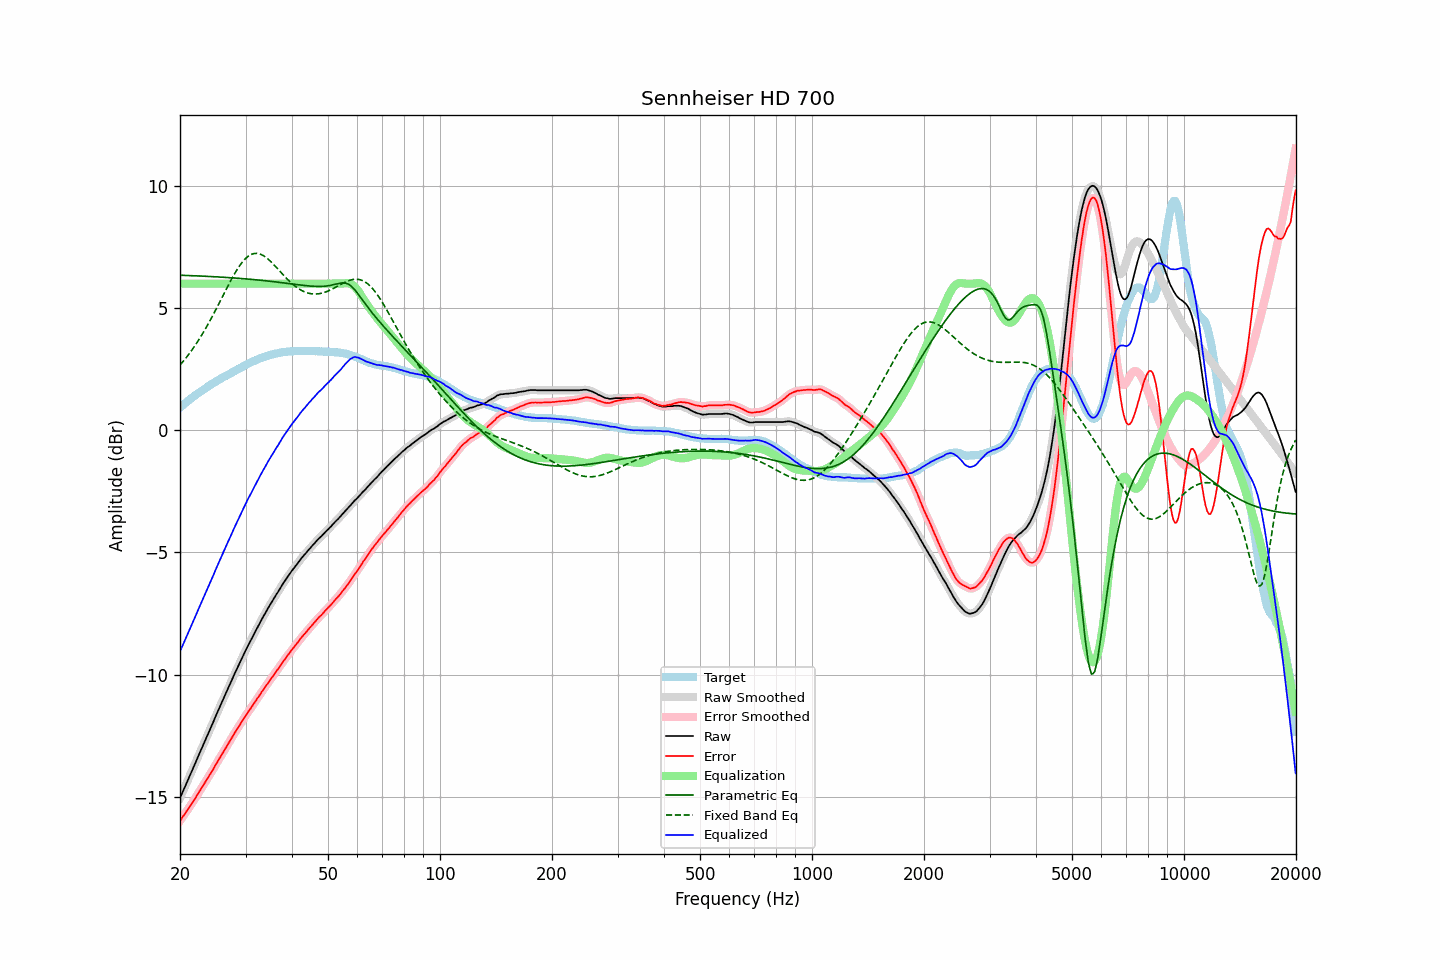

Values plotted in this chart, from the file beside it:
frequency, raw, error, smoothed, error_smoothed, equalization, parametric_eq, fixed_band_eq, equalized_raw, equalized_smoothed, target
20.00, -15.05, -15.98, -15.05, -15.98, 6.00, 6.35, 2.67, -9.05, -9.05, 0.93
20.20, -14.90, -15.89, -14.90, -15.89, 6.00, 6.34, 2.74, -8.90, -8.90, 0.99
20.40, -14.75, -15.79, -14.75, -15.79, 6.00, 6.34, 2.82, -8.75, -8.75, 1.04
20.61, -14.61, -15.70, -14.60, -15.70, 6.00, 6.34, 2.90, -8.61, -8.60, 1.10
20.81, -14.45, -15.60, -14.45, -15.60, 6.00, 6.34, 2.98, -8.45, -8.45, 1.15
21.02, -14.30, -15.51, -14.30, -15.51, 6.00, 6.33, 3.07, -8.30, -8.30, 1.21
21.23, -14.15, -15.41, -14.15, -15.41, 6.00, 6.33, 3.16, -8.15, -8.15, 1.26
21.44, -14.00, -15.31, -14.00, -15.31, 6.00, 6.33, 3.25, -8.00, -8.00, 1.31
21.66, -13.86, -15.21, -13.85, -15.21, 6.00, 6.33, 3.34, -7.86, -7.85, 1.35
21.87, -13.70, -15.11, -13.70, -15.11, 6.00, 6.32, 3.43, -7.70, -7.70, 1.41
22.09, -13.55, -15.01, -13.55, -15.00, 6.00, 6.32, 3.53, -7.55, -7.55, 1.46
22.31, -13.39, -14.90, -13.40, -14.90, 6.00, 6.32, 3.63, -7.39, -7.40, 1.50
22.54, -13.25, -14.79, -13.24, -14.79, 6.00, 6.31, 3.73, -7.25, -7.24, 1.54
22.76, -13.09, -14.69, -13.09, -14.68, 6.00, 6.31, 3.84, -7.09, -7.09, 1.59
22.99, -12.94, -14.58, -12.94, -14.58, 6.00, 6.31, 3.95, -6.94, -6.94, 1.63
23.22, -12.79, -14.48, -12.79, -14.47, 6.00, 6.31, 4.06, -6.79, -6.79, 1.68
23.45, -12.64, -14.37, -12.64, -14.37, 6.00, 6.30, 4.17, -6.64, -6.64, 1.72
23.69, -12.50, -14.27, -12.49, -14.26, 6.00, 6.30, 4.29, -6.50, -6.49, 1.77
23.92, -12.34, -14.15, -12.34, -14.16, 6.00, 6.30, 4.41, -6.34, -6.34, 1.81
24.16, -12.19, -14.05, -12.19, -14.05, 6.00, 6.29, 4.53, -6.19, -6.19, 1.86
24.40, -12.04, -13.94, -12.04, -13.94, 6.00, 6.29, 4.65, -6.04, -6.04, 1.90
24.65, -11.90, -13.83, -11.89, -13.83, 6.00, 6.28, 4.77, -5.90, -5.89, 1.94
24.89, -11.73, -13.71, -11.74, -13.71, 6.00, 6.28, 4.90, -5.73, -5.74, 1.98
25.14, -11.58, -13.60, -11.58, -13.60, 6.00, 6.28, 5.03, -5.58, -5.58, 2.02
25.39, -11.43, -13.49, -11.43, -13.49, 6.00, 6.27, 5.16, -5.43, -5.43, 2.06
25.65, -11.28, -13.38, -11.28, -13.38, 6.00, 6.27, 5.28, -5.28, -5.28, 2.10
25.91, -11.14, -13.27, -11.14, -13.27, 6.00, 6.27, 5.41, -5.14, -5.14, 2.14
26.16, -10.99, -13.17, -10.99, -13.16, 6.00, 6.26, 5.54, -4.99, -4.99, 2.18
26.43, -10.85, -13.05, -10.84, -13.05, 6.00, 6.26, 5.67, -4.85, -4.84, 2.20
26.69, -10.69, -12.94, -10.70, -12.94, 6.00, 6.25, 5.80, -4.69, -4.70, 2.24
26.96, -10.55, -12.83, -10.55, -12.83, 6.00, 6.25, 5.93, -4.55, -4.55, 2.28
27.23, -10.41, -12.72, -10.40, -12.72, 6.00, 6.24, 6.05, -4.41, -4.40, 2.31
27.50, -10.25, -12.61, -10.26, -12.61, 6.00, 6.24, 6.18, -4.25, -4.26, 2.35
27.77, -10.11, -12.50, -10.11, -12.50, 6.00, 6.24, 6.30, -4.11, -4.11, 2.39
28.05, -9.96, -12.38, -9.97, -12.39, 6.00, 6.23, 6.41, -3.96, -3.97, 2.42
28.33, -9.82, -12.28, -9.82, -12.28, 6.00, 6.23, 6.52, -3.82, -3.82, 2.46
28.62, -9.69, -12.18, -9.68, -12.18, 6.00, 6.22, 6.63, -3.69, -3.68, 2.50
28.90, -9.54, -12.08, -9.54, -12.08, 6.00, 6.22, 6.72, -3.54, -3.54, 2.54
29.19, -9.40, -11.97, -9.40, -11.97, 6.00, 6.21, 6.82, -3.40, -3.40, 2.57
29.48, -9.26, -11.87, -9.26, -11.87, 6.00, 6.21, 6.90, -3.26, -3.26, 2.60
29.78, -9.13, -11.77, -9.12, -11.76, 6.00, 6.20, 6.98, -3.13, -3.12, 2.64
30.08, -8.99, -11.66, -8.99, -11.66, 6.00, 6.19, 7.04, -2.99, -2.99, 2.67
30.38, -8.86, -11.57, -8.86, -11.56, 6.00, 6.19, 7.10, -2.86, -2.86, 2.71
30.68, -8.72, -11.46, -8.73, -11.47, 6.00, 6.18, 7.15, -2.72, -2.73, 2.74
30.99, -8.61, -11.38, -8.60, -11.38, 6.00, 6.18, 7.19, -2.61, -2.60, 2.78
31.30, -8.48, -11.28, -8.48, -11.28, 6.00, 6.17, 7.21, -2.48, -2.48, 2.81
31.61, -8.34, -11.18, -8.35, -11.18, 6.00, 6.17, 7.23, -2.34, -2.35, 2.84
31.93, -8.23, -11.09, -8.22, -11.09, 6.00, 6.16, 7.24, -2.23, -2.22, 2.86
32.24, -8.09, -10.99, -8.10, -10.99, 6.00, 6.15, 7.24, -2.09, -2.10, 2.89
32.57, -7.97, -10.90, -7.97, -10.89, 6.00, 6.15, 7.23, -1.97, -1.97, 2.92
32.89, -7.84, -10.79, -7.84, -10.79, 6.00, 6.14, 7.21, -1.84, -1.84, 2.95
33.22, -7.72, -10.69, -7.72, -10.70, 6.00, 6.13, 7.18, -1.72, -1.72, 2.97
33.55, -7.60, -10.60, -7.61, -10.60, 6.00, 6.13, 7.14, -1.60, -1.61, 3.00
33.89, -7.49, -10.51, -7.49, -10.50, 6.00, 6.12, 7.10, -1.49, -1.49, 3.01
34.23, -7.37, -10.41, -7.37, -10.41, 6.00, 6.11, 7.05, -1.37, -1.37, 3.03
34.57, -7.25, -10.31, -7.26, -10.31, 6.00, 6.11, 6.99, -1.25, -1.26, 3.06
34.92, -7.14, -10.22, -7.14, -10.22, 6.00, 6.10, 6.94, -1.14, -1.14, 3.08
35.27, -7.04, -10.13, -7.03, -10.13, 6.00, 6.09, 6.87, -1.04, -1.03, 3.10
35.62, -6.92, -10.04, -6.93, -10.04, 6.00, 6.08, 6.80, -0.92, -0.93, 3.11
35.97, -6.82, -9.95, -6.82, -9.95, 6.00, 6.08, 6.73, -0.82, -0.82, 3.13
... 635 more rows
